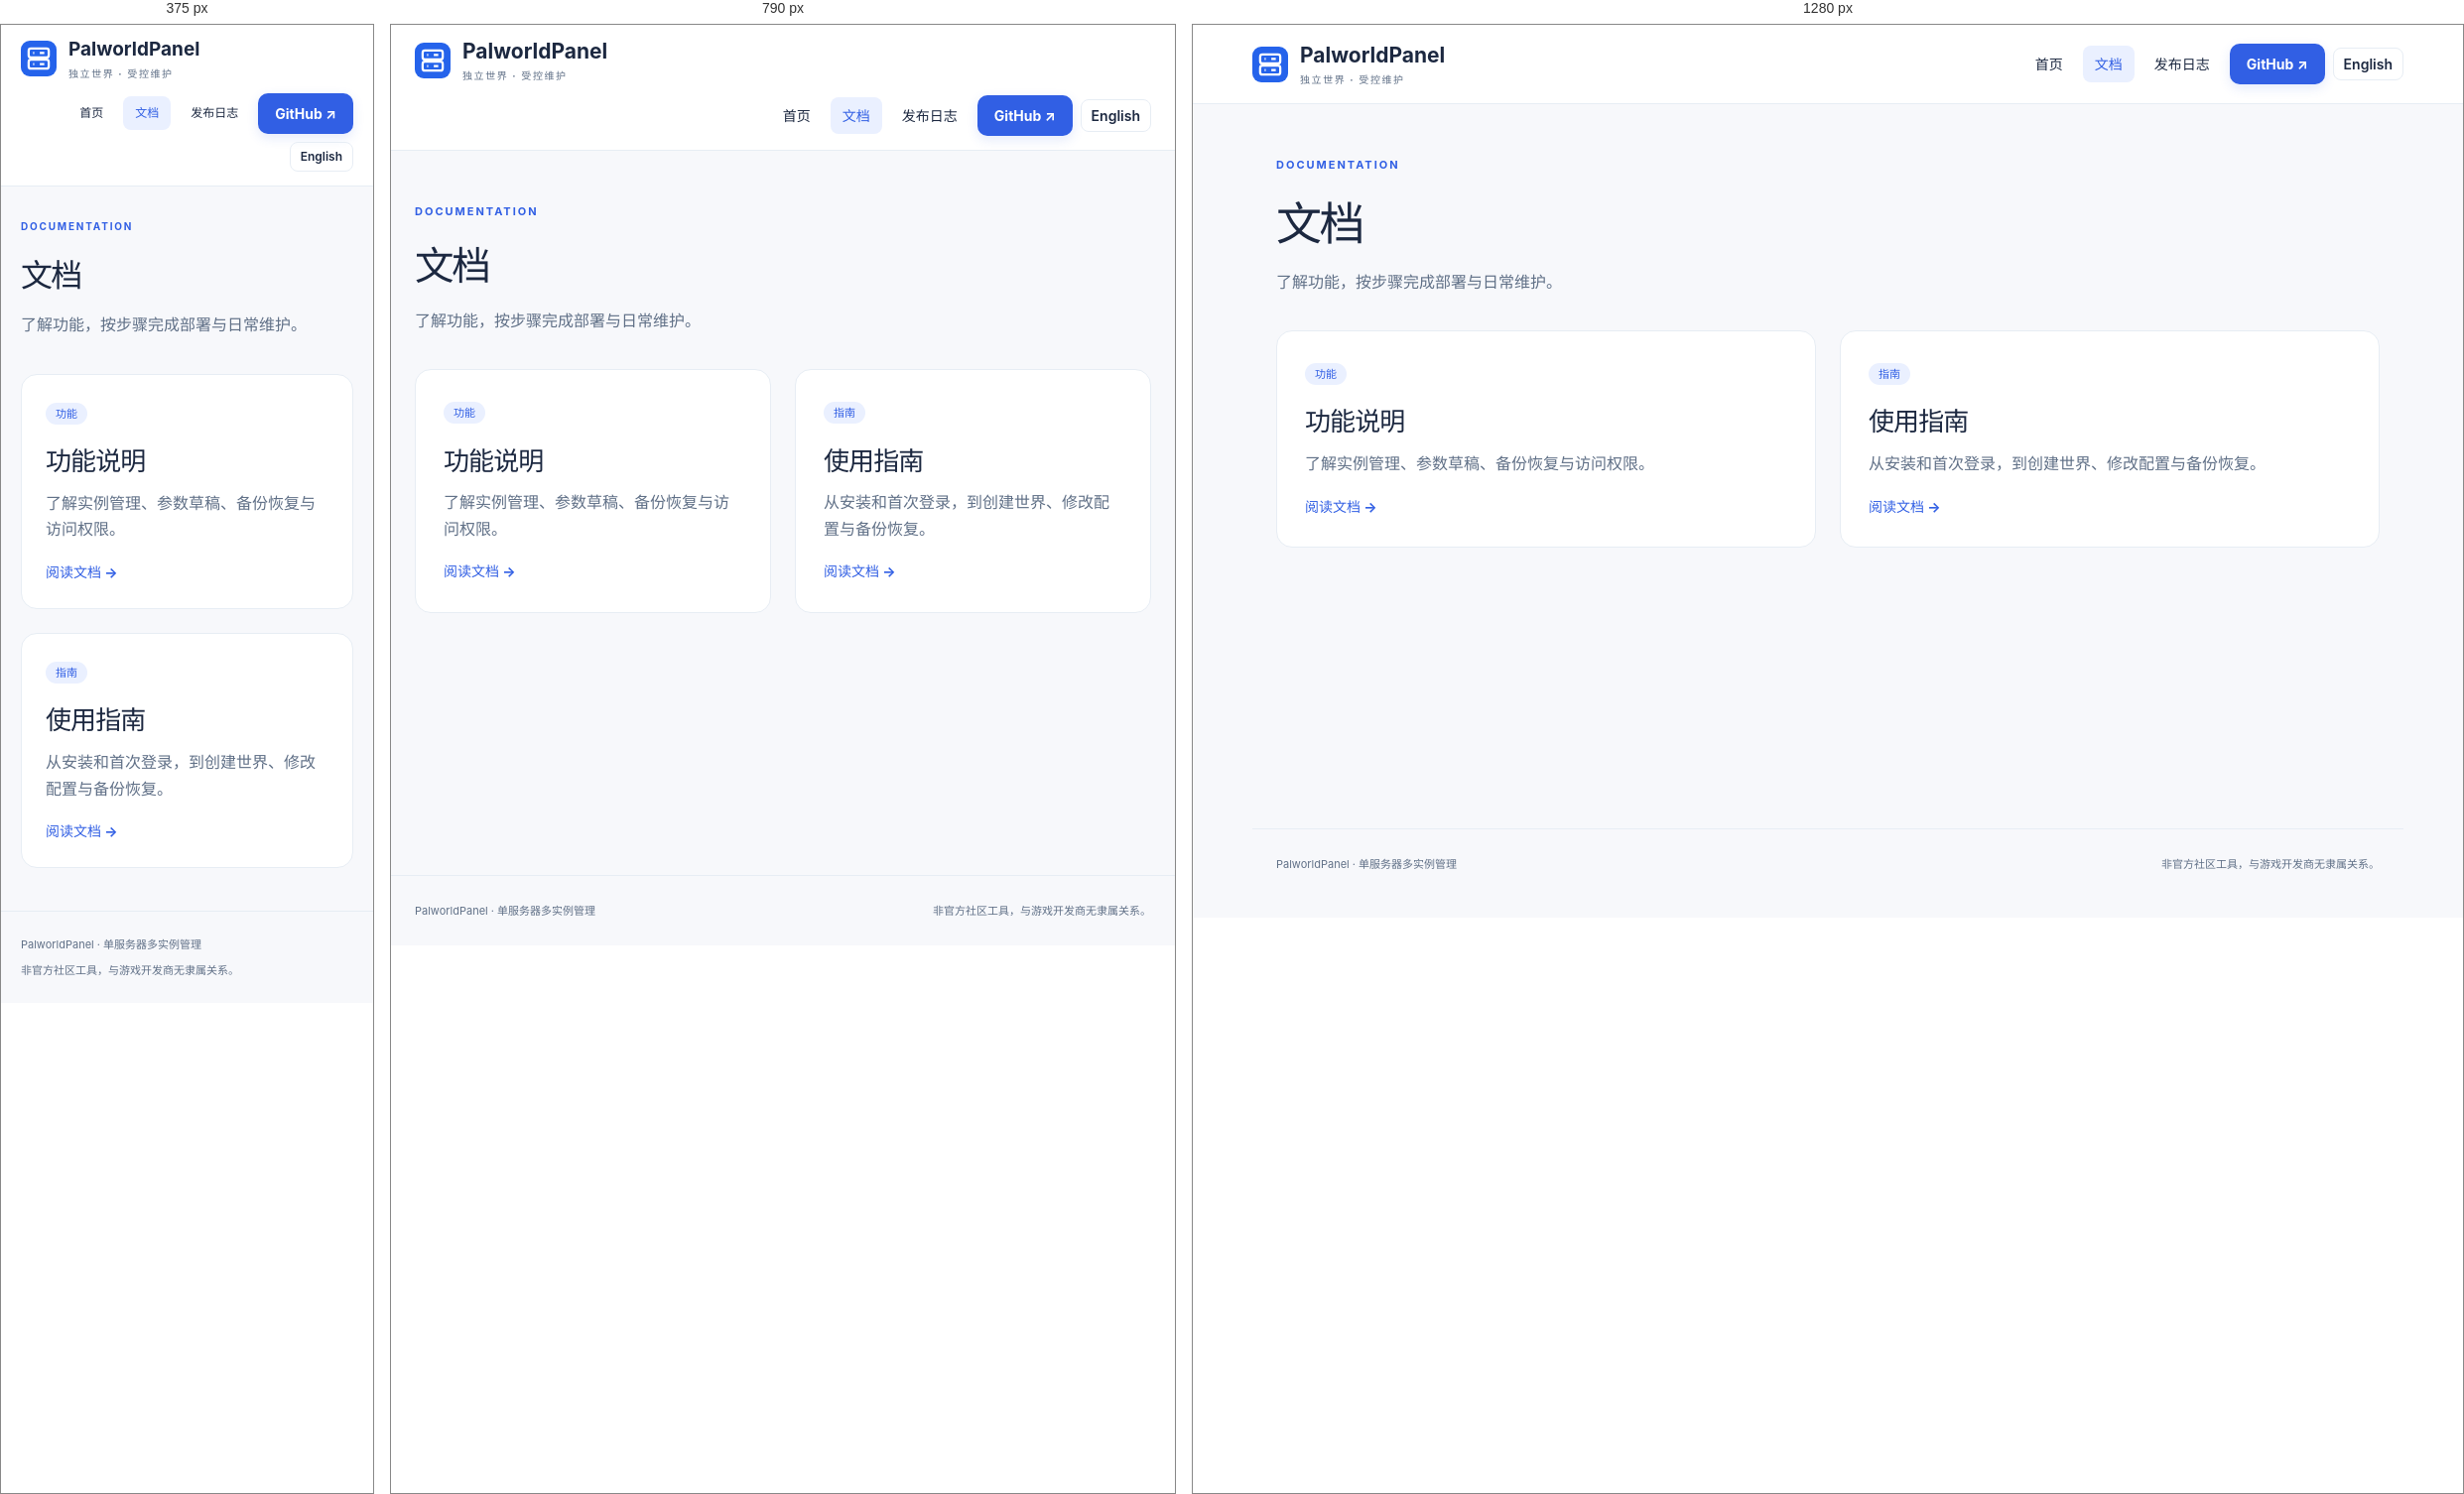
Rendered at 375 px, 790 px and 1280 px, left to right.

<!-- file: index.html -->
<!doctype html>
<html lang="zh-CN"><head><meta charset="utf-8"><meta name="viewport" content="width=device-width, initial-scale=1"><meta name="description" content="文档 · PalworldPanel"><title>文档 · PalworldPanel</title><link rel="icon" href="../favicon.svg" type="image/svg+xml"><link rel="stylesheet" href="../styles.css"><link rel="alternate" hreflang="zh-CN" href="./index.html"><link rel="alternate" hreflang="en" href="../en/docs/index.html"><link rel="alternate" hreflang="x-default" href="./index.html"></head>
<body><a class="skip-link" href="#main">跳到正文</a><header class="header"><a class="brand" href="../index.html"><img src="../favicon.svg" alt="" width="36" height="36"><span>PalworldPanel<small>独立世界 · 受控维护</small></span></a><nav aria-label="主导航"><a href="../index.html">首页</a><a href="../docs/index.html" aria-current="page">文档</a><a href="../releases/index.html">发布日志</a><a class="button small" href="https://github.com/LazyWorkshopCreate/PalworldPanel">GitHub ↗</a><a class="language-switch" lang="en" hreflang="en" aria-label="Switch to English" href="../en/docs/index.html">English</a></nav></header><main id="main" class="document-main"><section class="document-heading"><p class="eyebrow">DOCUMENTATION</p><h1>文档</h1><p>了解功能，按步骤完成部署与日常维护。</p></section><div class="document-list"><article><span class="badge">功能</span><h2><a href="./features.html">功能说明</a></h2><p>了解实例管理、参数草稿、备份恢复与访问权限。</p><a class="text-link" href="./features.html">阅读文档 →</a></article><article><span class="badge">指南</span><h2><a href="./guide.html">使用指南</a></h2><p>从安装和首次登录，到创建世界、修改配置与备份恢复。</p><a class="text-link" href="./guide.html">阅读文档 →</a></article></div></main><footer><span>PalworldPanel · 单服务器多实例管理</span><span>非官方社区工具，与游戏开发商无隶属关系。</span></footer></body></html>


/* @media block from styles.css */
@media (max-width: 900px) {
  .header {
    height: auto;
    flex-wrap: wrap;
    padding: 14px 24px;
    gap: 14px;
  }
  .header nav {
    width: 100%;
    justify-content: flex-end;
    flex-wrap: wrap;
  }
  .hero {
    gap: 30px;
  }
  .cards {
    grid-template-columns: repeat(2, 1fr);
  }
  .hero h1 {
    font-size: 44px;
  }
  .preview-body {
    padding: 18px;
  }
  .mini-tabs {
    gap: 14px;
  }
  .guide {
    gap: 36px;
  }
}

/* @media block from styles.css */
@media (max-width: 680px) {
  .header {
    height: auto;
    min-height: 72px;
    flex-wrap: wrap;
    padding: 14px 20px;
    gap: 14px;
  }
  .brand {
    font-size: 19px;
  }
  .header nav {
    gap: 8px;
    font-size: 12px;
    width: 100%;
    justify-content: flex-end;
  }
  main {
    padding: 0 20px;
  }
  .hero {
    grid-template-columns: 1fr;
    padding: 48px 0;
    gap: 40px;
    min-height: 0;
  }
  .hero h1 {
    font-size: 46px;
  }
  .preview {
    transform: none;
  }
  .cards,
  .deployments,
  .guide {
    grid-template-columns: 1fr;
  }
  .section {
    padding: 44px 0;
  }
  .cards article,
  .deployments article {
    padding: 24px;
  }
  .guide {
    gap: 20px;
  }
  .closing {
    padding: 36px 20px;
    margin-bottom: 40px;
  }
  .closing h2 {
    font-size: 23px;
  }
  footer {
    flex-direction: column;
    gap: 8px;
    padding: 24px 20px;
  }
  .eyebrow {
    font-size: 10px;
  }
  h2 {
    font-size: 28px;
  }
}

/* @media block from styles.css */
@media (max-width: 680px) {
  .header nav {
    gap: 8px;
    flex-wrap: wrap;
  }
}

/* @media block from styles.css */
@media (max-width: 900px) {
  .article-layout {
    grid-template-columns: 190px minmax(0, 1fr);
    gap: 28px;
  }
}

/* @media block from styles.css */
@media (max-width: 680px) {
  .document-main {
    padding-top: 32px;
    padding-bottom: 40px;
  }
  .document-list,
  .article-layout,
  .release-list article {
    grid-template-columns: 1fr;
  }
  .document-list article,
  .release-list article {
    padding: 24px;
  }
  .article-toc {
    position: static;
    padding: 20px;
    background: var(--surface);
    border: 1px solid var(--border);
    border-radius: 14px;
  }
  .article-toc nav {
    gap: 10px;
  }
  .release-list article {
    gap: 14px;
  }
}